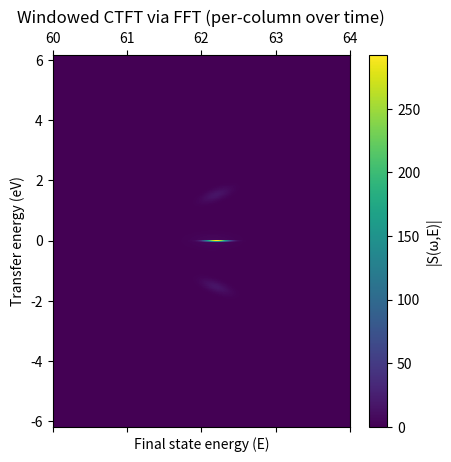
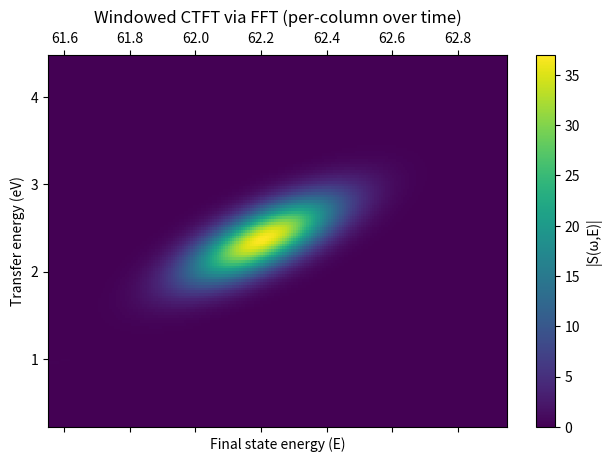
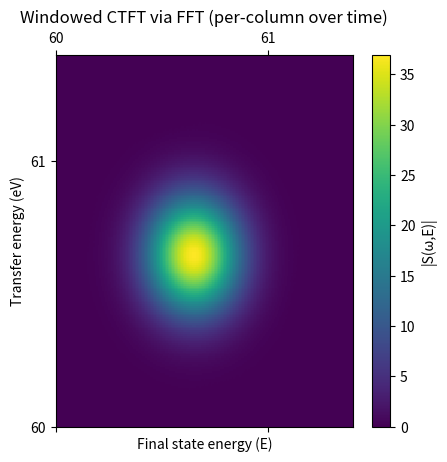

Write Python code to recreate these figures, in order.
import numpy as np
from numpy import pi
from scipy.special import erf
from scipy.special import wofz
import matplotlib.pyplot as plt
from scipy.interpolate import RectBivariateSpline

# Reduced Planck constant in eV*fs (approx CODATA): ħ = 6.582119569e-16 eV·s
hbar = 6.582119569e-1

T_eg = 1 # preliminary simplification that it is const, in atomic units it can be roughly 1-0.01 for 0-100eV

def Amplitude_fun(tau,ene_Eg,A_i,A_j,om0_i,om0_j,s_i,s_j,phi_i,phi_j):
    s = np.sqrt(s_i**2+s_j**2)
    s_t = np.sqrt(s_i**(-2)+s_j**(-2))
    delta = om0_i + om0_j - ene_Eg/hbar
    wofz_arg = s_t/np.sqrt(2)*((om0_j-s_j**2/s**2*delta-1j*tau/s_t**2) - ene_Eg/hbar)

    prefactor = (-pi*A_i*A_j/(4*s_i*s_j)*np.exp(-1j*phi_i*np.sign(om0_i))*np.exp(-1j*phi_j*np.sign(om0_j))*np.exp(1j*om0_i*tau)
                * np.exp(-1/2*( delta**2/s**2 + tau**2/s_t**2 + 2j*s_i/s_j*delta/s*tau/s_t )))
    return prefactor*T_eg*wofz(wofz_arg)

def Feyn_diag_ij(pulse_params_i,pulse_params_j,ene_Eg):
    tau_i,A_i,om0_i,s_i,phi_i = pulse_params_i
    tau_j,A_j,om0_j,s_j,phi_j = pulse_params_j

    return np.exp(1j*ene_Eg/hbar*tau_j)*Amplitude_fun(tau_i-tau_j,ene_Eg,A_i,A_j,om0_i,om0_j,s_i,s_j,phi_i,phi_j)

def modulating_function(om_t,ene_Eg,pulse_params_x,pulse_params_p,big_sigma):
    tau_x,A_x,om0_x,s_x,phi_x = pulse_params_x
    tau_p,A_p,om0_p,s_p,phi_p = pulse_params_p
    s_p = s_p + big_sigma
    s = np.sqrt(s_x**2 + s_p**2)
    s_t = np.sqrt(s_x**(-2) + s_p**(-2))

    delta_p = om0_x + om0_p - ene_Eg/hbar
    delta_E = om0_x - ene_Eg/hbar - s_x**2/s**2 * delta_p

    return np.exp(-1/2*((delta_p/s)**2 + (s_t * (om_t + delta_E))**2))

def correcting_function(om_t,ene_Eg,pulse_params_x,pulse_params_p,dzeta=1e-3,big_sigma=1000):
    mod_plus = modulating_function(om_t,ene_Eg,pulse_params_x,pulse_params_p,0)
    err_area_plus = np.where(mod_plus<dzeta)
    mod_plus[err_area_plus] = 1
    mod2_plus = modulating_function(om_t,ene_Eg,pulse_params_x,pulse_params_p,big_sigma)

    correction_plus = om_t*mod2_plus/mod_plus
    correction_plus[err_area_plus] = 0
    return correction_plus

E_lo = 60
E_hi = 64
T_reach = 100

N_E = 600
N_T = 600

E_range = np.linspace(E_lo,E_hi,N_E)
T_range = np.linspace(-T_reach,T_reach,N_T)
E, T = np.meshgrid(E_range,T_range)

A_xuv = 1
om_xuv = 60.65/hbar
s_xuv = 0.15/hbar
pulse_xuv = (0*T,A_xuv,om_xuv,s_xuv,0)

A_probe = 1
om_probe = 1.55/hbar
s_probe = 0.30/hbar
pulse_probe = (T,A_probe,om_probe,s_probe,0)

A_ref = 1
om_ref = 1.55/hbar
s_ref = 0.001/hbar
pulse_ref = (0*T,A_ref,om_ref,s_ref,0)

amplit12 = Feyn_diag_ij(pulse_xuv,pulse_probe,E)
amplit21 = Feyn_diag_ij(pulse_probe,pulse_xuv,E)
amplit13 = Feyn_diag_ij(pulse_xuv,pulse_ref,E)
amplit31 = Feyn_diag_ij(pulse_ref,pulse_xuv,E)

signal = np.abs(amplit31+amplit13+amplit21+amplit12)**2

"""
Continuous-time Fourier transform convention per column (fixed energy E):
    S(ω, E) = ∫ s(t, E) · e^{-i ω t} dt

Discrete implementation with FFT for samples t_n = t0 + n·dt:
    S(ω_k, E) ≈ dt · e^{-i ω_k t0} · FFT_n{ s(t_n, E) }[k]

We also apply a Hann window along time to reduce spectral leakage and
divide by its coherent gain so line amplitudes are preserved.
"""

# apply Hann window along time (rows) for each column (energy)
dt = T_range[1] - T_range[0]
window = np.hanning(N_T)[:, None]  # column vector to multiply each column

# Coherent gain (mean of window) for Hann is 0.5; compute generically
coherent_gain = (window.mean())
windowed = (signal * window) / coherent_gain

# frequencies (unshifted) and corresponding angular frequencies
freqs = np.fft.fftfreq(N_T, d=dt)        # cycles per unit time
omega = 2 * np.pi * freqs                # rad / unit time

# FFT along time axis with dt scaling to approximate the continuous integral
spec = np.fft.fft(windowed, axis=0) * dt

# Phase correction for non-zero time origin t0 = T_range[0]
t0 = T_range[0]
phase = np.exp(-1j * omega[:, None] * t0)
spec *= phase

# Shift spectrum and build energy axis (ħ·ω)
spec_shift = np.fft.fftshift(spec, axes=0)
energy_axis = hbar * omega               # energy axis in same units as hbar
energy_axis_shift = np.fft.fftshift(energy_axis)

# plot magnitude of the spectrum (rows: energy_axis, cols: E_range)
plt.matshow(np.abs(spec_shift),
                        extent=[E_lo, E_hi, energy_axis_shift[0], energy_axis_shift[-1]],
                        aspect='auto',
                        origin='lower')
plt.xlabel('Final state energy (E)') 
plt.ylabel('Transfer energy (eV)')
plt.title('Windowed CTFT via FFT (per-column over time)')
plt.colorbar(label='|S(ω,E)|')
plt.show()

om_t = energy_axis_shift/hbar
om_t = np.tile(om_t,(N_E,1)).T

correction = correcting_function(om_t,E,pulse_xuv,pulse_probe,dzeta=1e-3,big_sigma=1000)

spec_shift_c = spec_shift*correction

# # plot magnitude of the spectrum (rows: energy_axis, cols: E_range)
# plt.matshow(np.abs(spec_shift_c),
#                         extent=[E_lo, E_hi, energy_axis_shift[0], energy_axis_shift[-1]],
#                         aspect='auto',
#                         origin='lower')
# plt.xlabel('Final state energy (E)') 
# plt.ylabel('Transfer energy (eV)')
# plt.title('Windowed CTFT via FFT (per-column over time)')
# plt.colorbar(label='|S(ω,E)|')
# plt.show()

###
### INTERPOLATION AND AXIS SHIFT
###

# Requested reconstructed matrix range

rho_lo = 60.0
rho_hi = 61.4
rho_valrange = rho_hi-rho_lo

new_Ef_min = rho_lo + hbar*om_ref
new_Ef_max = rho_hi + hbar*om_ref

new_omt_min = om_ref - rho_valrange/hbar
new_omt_max = om_ref + rho_valrange/hbar

idx_min = np.argmin(np.abs(new_Ef_min-E[0,:]))
idx_max = np.argmin(np.abs(new_Ef_max-E[0,:]))

idy_min = np.argmin(np.abs(new_omt_min-om_t[:,0]))
idy_max = np.argmin(np.abs(new_omt_max-om_t[:,0]))

extent = [E[0,idx_min], E[0,idx_max], om_t[idy_min,0], om_t[idy_max,0]]

print([E[0,idx_min], E[0,idx_max], hbar*om_t[idy_min,0], hbar*om_t[idy_max,0]])

small_sig = spec_shift_c[idy_min:idy_max,idx_min:idx_max]

# plot magnitude of the spectrum (rows: energy_axis, cols: E_range)
plt.matshow(np.abs(small_sig),
                        extent=extent,
                        aspect='auto',
                        origin='lower')
plt.xlabel('Final state energy (E)') 
plt.ylabel('Transfer energy (eV)')
plt.title('Windowed CTFT via FFT (per-column over time)')
plt.colorbar(label='|S(ω,E)|')
plt.show()


Ef_range = np.linspace(new_Ef_min,new_Ef_max,idx_max-idx_min)
omt_range = np.linspace(new_omt_min,new_omt_max,idy_max-idy_min)

re_spline = RectBivariateSpline(omt_range*hbar, Ef_range, np.real(small_sig), kx=3, ky=3, s=0)
im_spline = RectBivariateSpline(omt_range*hbar, Ef_range, np.imag(small_sig), kx=3, ky=3, s=0)

N_new = 200
new_Ef_range = np.linspace(new_Ef_min,new_Ef_max,N_new)
new_Et_range = np.linspace(hbar*om_ref - rho_valrange/2,hbar*om_ref + rho_valrange/2,N_new)

ET, EF = np.meshgrid(new_Et_range, new_Ef_range, indexing='ij')

def new_Sig_cc_interp(om_t_vals, Ef_vals, grid=None):
    """
    Evaluate the cubic splines.
    - If om_t_vals and Ef_vals are 1D arrays and grid=True/None: returns a 2D grid evaluation.
    - If om_t_vals and Ef_vals are 2D arrays (meshgrid): evaluates pointwise on that mesh.
    - Otherwise, broadcasting rules are applied and evaluated pointwise.
    """
    om_t_vals = np.asarray(om_t_vals)
    Ef_vals = np.asarray(Ef_vals)

    # Case 1: 1D axes -> grid evaluation
    if om_t_vals.ndim == 1 and Ef_vals.ndim == 1 and (grid is None or grid is True):
        re = re_spline(om_t_vals, Ef_vals, grid=True)
        im = im_spline(om_t_vals, Ef_vals, grid=True)
        return re + 1j * im

    # Case 2: meshgrid or arbitrary broadcastable arrays -> pointwise evaluation
    om_b, ef_b = np.broadcast_arrays(om_t_vals, Ef_vals)
    re = re_spline.ev(om_b.ravel(), ef_b.ravel()).reshape(om_b.shape)
    im = im_spline.ev(om_b.ravel(), ef_b.ravel()).reshape(om_b.shape)
    return re + 1j * im

EPS1 = EF - ET - new_Ef_min + new_Et_range[-1] + new_omt_min*hbar
EPS2 = EF

Sig_cc_cubic_mesh = new_Sig_cc_interp(EPS1, EPS2)

Sig_cc_cubic_mesh = 1/2*(Sig_cc_cubic_mesh + np.conjugate(Sig_cc_cubic_mesh.T))

# plot magnitude of the spectrum (rows: energy_axis, cols: E_range)
plt.matshow(np.abs(Sig_cc_cubic_mesh),
                        extent=[rho_lo,rho_hi,rho_lo,rho_hi],
                        aspect='auto',
                        origin='lower')
plt.xlabel('Final state energy (E)') 
plt.ylabel('Transfer energy (eV)')
plt.title('Windowed CTFT via FFT (per-column over time)')
plt.colorbar(label='|S(ω,E)|')
plt.show()

###
### NUMERICAL CHECKS
###

# def Amplitude_fun2(tau,ene_Eg,A_i,A_j,om0_i,om0_j,s_i,s_j,phi_i,phi_j):
#     # Parameters
#     s = np.sqrt(s_i**2 + s_j**2)
#     s_t = np.sqrt(s_i**(-2) + s_j**(-2))
#     delta = om0_i + om0_j - ene_Eg/hbar
#     tauE = s_t**2 * (om0_j - ene_Eg/hbar - s_j**2/s**2 * delta)
#     f0 = -pi*A_i*A_j/(4*s_i*s_j)

#     # Stable evaluation of exp(- (tauE/s_t)^2 / 2) * erf( -(tau + i*tauE)/(s_t*sqrt(2)) )
#     # Let z = -(tau + i*tauE)/(s_t*sqrt(2)) = x + i y.
#     # Then: exp(-y^2) * erf(z) = exp(-y^2) - exp(-x^2) * exp(-i*2*x*y) * wofz(i*z)
#     rt2 = np.sqrt(2.0)
#     z = -(tau + 1j*tauE) / (s_t * rt2)
#     x = np.real(z)
#     y = np.imag(z)

#     term1 = np.exp(-y*y)                       # exp(- (tauE/s_t)^2 / 2)
#     term2 = np.exp(-x*x) * np.exp(-1j*2*x*y) * wofz(1j*z)
#     scaled_erf = term1 - term2                 # equals exp(-y^2) * erf(z)

#     # Multiply remaining smooth factor exp(- (delta/s)^2 / 2)
#     return -T_eg * f0 * scaled_erf * np.exp(-0.5 * (delta/s)**2)

# def spect0(om_t,ene_Eg,A_i,A_j,om0_i,om0_j,s_i,s_j,phi_i,phi_j):
#     # Parameters
#     s = np.sqrt(s_i**2 + s_j**2)
#     s_t = np.sqrt(s_i**(-2) + s_j**(-2))
#     delta = om0_i + om0_j - ene_Eg/hbar
#     tauE = s_t**2 * (om0_j - ene_Eg/hbar - s_j**2/s**2 * delta)
#     f0 = -pi*A_i*A_j/(4*s_i*s_j)

#     return -T_eg * f0 * 2j / (om_t+0.0001) * np.exp(-1/2 * ((s_t*om_t + tauE/s_t)**2 + (delta/s)**2))


# def spect(pulse_params_i,pulse_params_j,ene_Eg,om_t):
#     tau_i,A_i,om0_i,s_i,phi_i = pulse_params_i
#     tau_j,A_j,om0_j,s_j,phi_j = pulse_params_j

#     return spect0(om_t,ene_Eg,A_i,A_j,om0_i,om0_j,s_i,s_j,phi_i,phi_j)


# om_t = energy_axis_shift/hbar
# om_t = np.tile(om_t,(N_E,1)).T
# print(om_t.shape)

# # spec_an = spect(pulse_probe,pulse_xuv,E,om_t)

# # # plot magnitude of the spectrum (rows: energy_axis, cols: E_range)
# # plt.matshow(np.abs(spec_an),
# #             extent=[E_lo, E_hi, energy_axis_shift[0], energy_axis_shift[-1]],
# #             aspect='auto',
# #             origin='lower')
# # plt.xlabel('Final state energy (E)') 
# # plt.ylabel('Transfer energy (eV)')
# # plt.title('Windowed FFT magnitude (per-column FFT over time)')
# # plt.colorbar(label='|S(ω,E)|')
# # plt.show()

# def spectt0(om_t,ene_Eg,A_x,A_p,A_r,om0_x,om0_p,om0_r,s_x,s_p,s_r):
#     # Parameters
#     s = np.sqrt(s_x**2 + s_p**2)
#     s_t = np.sqrt(s_x**(-2) + s_p**(-2))
#     delta_p = om0_x + om0_p - ene_Eg/hbar
#     delta_r = om0_x + om0_r - ene_Eg/hbar
#     tauE = s_t**2 * (om0_x - ene_Eg/hbar - s_x**2/s**2 * delta_p)
#     f0_p = -pi*A_x*A_p/(4*s_x*s_p)
#     f0_r = -pi*A_x*A_r/(4*s_x*s_r)

#     return T_eg**2 * f0_p * f0_r * s_r * 4 * np.sqrt(2/pi) / (om_t+0.00001) / om0_r * np.exp(-1/2 * ((s_t*om_t + tauE/s_t)**2 + (delta_r/s_x)**2))

# def spectt(pulse_params_x,pulse_params_p,pulse_params_r,ene_Eg,om_t):
#     tau_x,A_x,om0_x,s_x,phi_x = pulse_params_x
#     tau_p,A_p,om0_p,s_p,phi_p = pulse_params_p
#     tau_r,A_r,om0_r,s_r,phi_r = pulse_params_r

#     return spectt0(om_t,ene_Eg,A_x,A_p,A_r,om0_x,om0_p,om0_r,s_x,s_p,s_r)

# spectt_an = spectt(pulse_xuv,pulse_probe,pulse_ref,E,om_t) + spectt(pulse_xuv,pulse_probe,pulse_ref,E,-1*om_t)

# # plot magnitude of the spectrum (rows: energy_axis, cols: E_range)
# plt.matshow(np.abs(spectt_an),
#             extent=[E_lo, E_hi, energy_axis_shift[0], energy_axis_shift[-1]],
#             aspect='auto',
#             origin='lower')
# plt.xlabel('Final state energy (E)') 
# plt.ylabel('Transfer energy (eV)')
# plt.title('Windowed FFT magnitude (per-column FFT over time)')
# plt.colorbar(label='|S(ω,E)|')
# plt.show()

# # plot magnitude of the spectrum (rows: energy_axis, cols: E_range)
# plt.matshow(np.log(np.maximum(np.abs(spectt_an - spec_shift),0.001)),
#             extent=[E_lo, E_hi, energy_axis_shift[0], energy_axis_shift[-1]],
#             aspect='auto',
#             origin='lower')
# plt.xlabel('Final state energy (E)') 
# plt.ylabel('Transfer energy (eV)')
# plt.title('Windowed FFT magnitude (per-column FFT over time)')
# plt.colorbar(label='|S(ω,E)|')
# plt.show()
